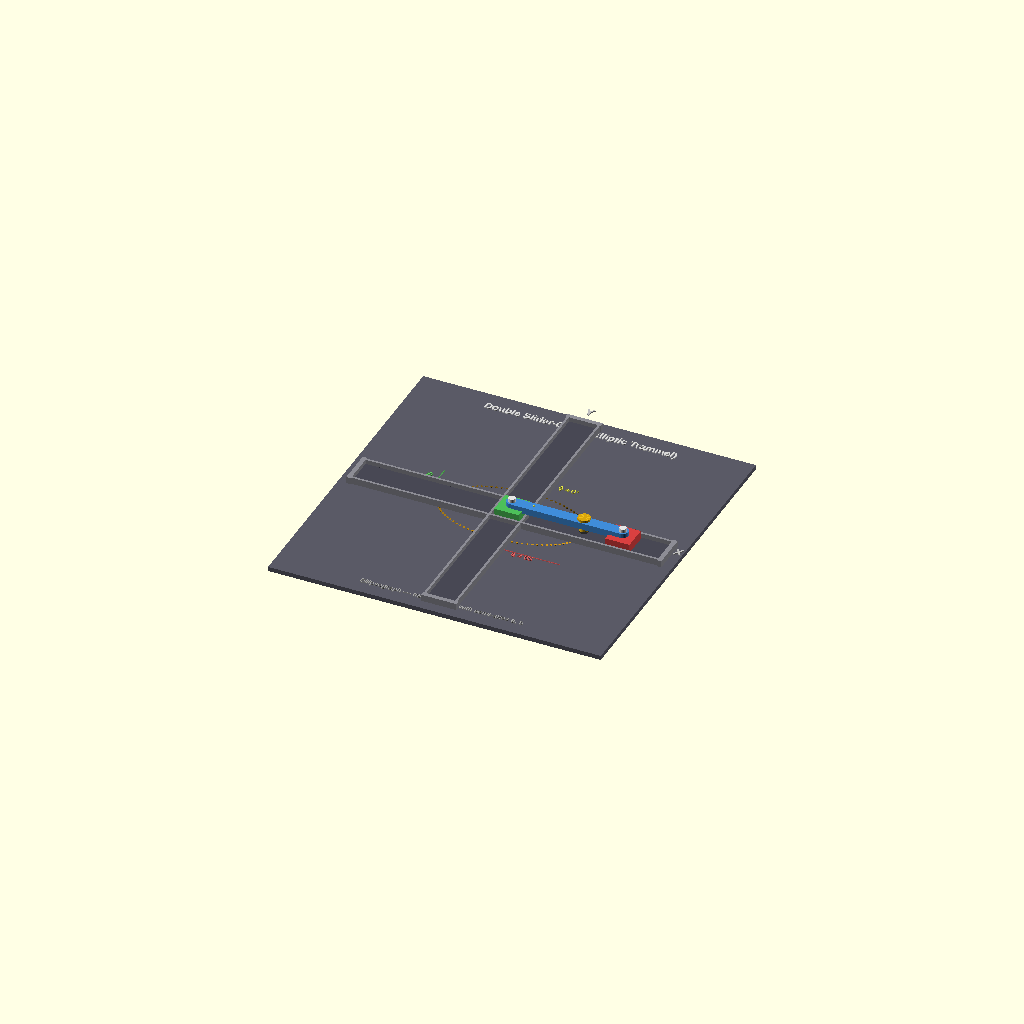
Cell 1: the model at its default parameters.
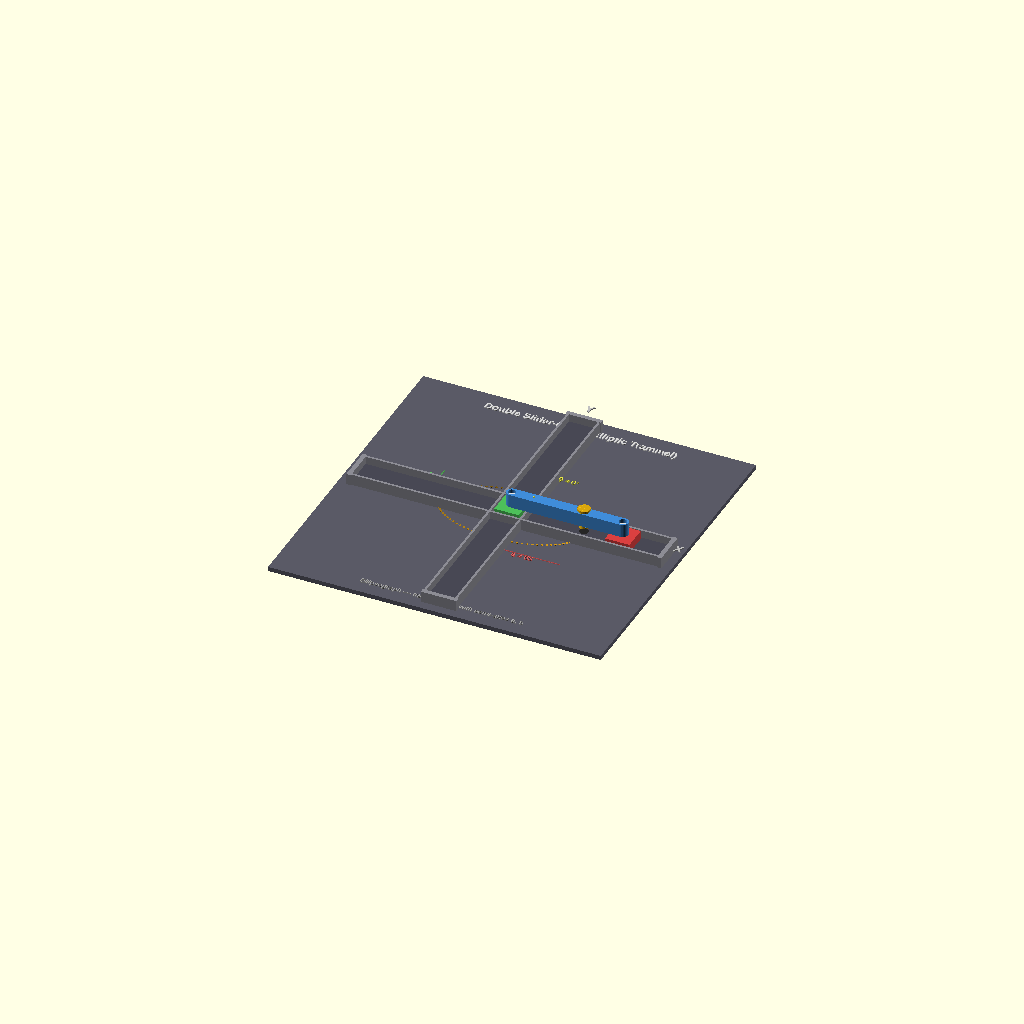
Cell 2: thickness = 12 (everything else at default).
One fixed orthographic camera (rotation 55°, 0°, 25°; colour scheme Cornfield) for every cell.
OpenSCAD source file examples/double_slider_crank.scad:
// Double Slider-Crank Mechanism (Elliptic Trammel / Ellipsograph)
// Uses $t (0..1) for one full revolution
// Two perpendicular slider guides connected by a rigid link
// A tracer point on the link traces an ellipse

// ---- Parameters ----
link_len    = 100;          // connecting link length (mm)
tracer_frac = 0.35;         // tracer position along link (0=slider1, 1=slider2)
thickness   = 6;            // link/component thickness
link_w      = 10;           // link width
pin_r       = 3;            // pin/joint radius
slider_w    = 22;           // slider block width
slider_h    = 14;           // slider block height (rail direction)
rail_len    = 130;          // rail half-length
base_side   = 300;          // base plate side
base_t      = 4;            // base plate thickness
groove_w    = 26;           // groove width in base
groove_d    = 3;            // groove depth

// ---- Kinematics ----
theta = $t * 360;

// Slider 1 on x-axis
s1_x = link_len * cos(theta);
s1_y = 0;

// Slider 2 on y-axis
s2_x = 0;
s2_y = link_len * sin(theta);

// Link angle (from slider1 to slider2)
link_angle = atan2(s2_y - s1_y, s2_x - s1_x);

// Tracer point on the link
tracer_x = s1_x + tracer_frac * (s2_x - s1_x);
tracer_y = s1_y + tracer_frac * (s2_y - s1_y);

// Ellipse semi-axes traced by the point
semi_a = link_len * (1 - tracer_frac);   // x semi-axis = 65
semi_b = link_len * tracer_frac;          // y semi-axis = 35

// ---- Z Layers ----
z_base   = -base_t/2 - 2;
z_slider = 2;                        // slider blocks
z_link   = z_slider + thickness + 2; // link above sliders

// ---- Colors ----
link_color    = [0.25, 0.55, 0.85];   // blue
s1_color      = [0.85, 0.25, 0.25];   // red
s2_color      = [0.30, 0.75, 0.35];   // green
pin_color     = [0.90, 0.90, 0.90];   // silver
base_color    = [0.35, 0.35, 0.40];   // dark gray
rail_color    = [0.55, 0.55, 0.58];   // medium gray
tracer_color  = [0.95, 0.75, 0.10];   // gold
trail_color   = [0.90, 0.65, 0.10];   // warm gold
groove_color  = [0.28, 0.28, 0.33];   // darker than base

// ---- Modules ----
module rounded_link(length, width, thick) {
    hull() {
        cylinder(h=thick, r=width/2, center=true, $fn=32);
        translate([length, 0, 0])
            cylinder(h=thick, r=width/2, center=true, $fn=32);
    }
}

module pin_shaft(height) {
    color(pin_color)
        cylinder(h=height, r=pin_r, center=true, $fn=24);
}

module joint_bore(thick) {
    cylinder(h=thick+2, r=pin_r+0.5, center=true, $fn=24);
}

// ---- Base plate ----
color(base_color)
    translate([0, 0, z_base])
        cube([base_side, base_side, base_t], center=true);

// ---- Groove channels in base (recessed tracks) ----
// X-axis groove
color(groove_color)
    translate([0, 0, z_base + base_t/2 + groove_d/2])
        cube([rail_len * 2 + 20, groove_w, groove_d], center=true);

// Y-axis groove
color(groove_color)
    translate([0, 0, z_base + base_t/2 + groove_d/2])
        cube([groove_w, rail_len * 2 + 20, groove_d], center=true);

// ---- Rail guide edges ----
// X-axis rails (top/bottom edges of groove)
color(rail_color) {
    translate([0,  groove_w/2 + 1, z_slider])
        cube([rail_len * 2 + 20, 2, thickness], center=true);
    translate([0, -groove_w/2 - 1, z_slider])
        cube([rail_len * 2 + 20, 2, thickness], center=true);
}

// Y-axis rails (left/right edges of groove)
color(rail_color) {
    translate([ groove_w/2 + 1, 0, z_slider])
        cube([2, rail_len * 2 + 20, thickness], center=true);
    translate([-groove_w/2 - 1, 0, z_slider])
        cube([2, rail_len * 2 + 20, thickness], center=true);
}

// ---- Rail end caps ----
color(rail_color) {
    // X-axis ends
    translate([ rail_len + 10, 0, z_slider])
        cube([4, groove_w + 6, thickness], center=true);
    translate([-rail_len - 10, 0, z_slider])
        cube([4, groove_w + 6, thickness], center=true);
    // Y-axis ends
    translate([0,  rail_len + 10, z_slider])
        cube([groove_w + 6, 4, thickness], center=true);
    translate([0, -rail_len - 10, z_slider])
        cube([groove_w + 6, 4, thickness], center=true);
}

// ---- Axis labels ----
color([0.75, 0.75, 0.75]) {
    translate([rail_len + 20, 0, z_slider + thickness/2 + 1])
        text("X", size=8, halign="center", valign="center", font="Liberation Sans:style=Bold");
    translate([0, rail_len + 20, z_slider + thickness/2 + 1])
        text("Y", size=8, halign="center", valign="center", font="Liberation Sans:style=Bold");
}

// ---- Slider 1 (x-axis, red) ----
translate([s1_x, 0, z_slider]) {
    color(s1_color)
        difference() {
            cube([slider_w, slider_w, slider_h], center=true);
            // Pin bore
            cylinder(h=slider_h+2, r=pin_r+0.5, center=true, $fn=24);
        }
    // Pin shaft (extends up to link level)
    pin_shaft(slider_h + thickness + 8);
}

// ---- Slider 2 (y-axis, green) ----
translate([0, s2_y, z_slider]) {
    color(s2_color)
        difference() {
            cube([slider_w, slider_w, slider_h], center=true);
            // Pin bore
            cylinder(h=slider_h+2, r=pin_r+0.5, center=true, $fn=24);
        }
    // Pin shaft
    pin_shaft(slider_h + thickness + 8);
}

// ---- Connecting link (blue) ----
translate([s1_x, s1_y, z_link])
    rotate([0, 0, link_angle]) {
        color(link_color)
            difference() {
                rounded_link(link_len, link_w, thickness);
                // Bore at slider 1 end
                joint_bore(thickness);
                // Bore at slider 2 end
                translate([link_len, 0, 0])
                    joint_bore(thickness);
                // Bore at tracer point
                translate([tracer_frac * link_len, 0, 0])
                    joint_bore(thickness);
            }
    }

// ---- Tracer tool (gold pen) ----
translate([tracer_x, tracer_y, 0]) {
    // Upper shaft
    color(tracer_color)
        translate([0, 0, z_link])
            cylinder(h=thickness + 6, r=pin_r + 1.5, center=true, $fn=24);
    // Decorative ring
    color([0.85, 0.65, 0.05])
        translate([0, 0, z_link + thickness/2 + 2])
            cylinder(h=2, r=pin_r + 2.5, center=true, $fn=24);
    // Pen tip pointing down
    color([0.15, 0.15, 0.15])
        translate([0, 0, z_base + base_t/2 + 2])
            cylinder(h=4, r1=0.8, r2=pin_r + 1, center=true, $fn=16);
    // Ink dot at current position
    color(tracer_color)
        translate([0, 0, z_base + base_t/2 + 0.3])
            cylinder(h=0.5, r=1.5, $fn=12);
}

// ---- Ellipse trail (traced path) ----
n_trail = 90;
for (i = [0 : n_trail - 1]) {
    t_i = i / n_trail;
    ang = t_i * 360;
    // Points on the ellipse
    tx = semi_a * cos(ang);
    ty = semi_b * sin(ang);

    // Fade: dots behind current position are brighter
    dt = $t - t_i;
    fade_t = dt - floor(dt);   // 0..1, how far behind
    brightness = 0.3 + 0.7 * (1 - fade_t);

    color([trail_color[0] * brightness, trail_color[1] * brightness, trail_color[2] * brightness])
        translate([tx, ty, z_base + base_t/2 + 0.2])
            cylinder(h=0.3, r=1.0, $fn=10);
}

// ---- Faint full ellipse outline ----
n_outline = 180;
for (i = [0 : n_outline - 1]) {
    ang = i * 360 / n_outline;
    ex = semi_a * cos(ang);
    ey = semi_b * sin(ang);
    color([0.5, 0.5, 0.5, 0.3])
        translate([ex, ey, z_base + base_t/2 + 0.1])
            cylinder(h=0.2, r=0.4, $fn=8);
}

// ---- Semi-axis dimension lines ----
// a-axis (x)
color([0.8, 0.3, 0.3, 0.6])
    translate([semi_a/2, -semi_b - 12, z_base + base_t/2 + 0.5])
        cube([semi_a, 0.8, 0.5], center=true);
color([0.9, 0.4, 0.4])
    translate([semi_a/2, -semi_b - 18, z_base + base_t/2 + 1])
        text("a = 65", size=5, halign="center", font="Liberation Sans");

// b-axis (y)
color([0.3, 0.7, 0.3, 0.6])
    translate([-semi_a - 12, semi_b/2, z_base + base_t/2 + 0.5])
        cube([0.8, semi_b, 0.5], center=true);
color([0.4, 0.8, 0.4])
    translate([-semi_a - 18, semi_b/2, z_base + base_t/2 + 1])
        rotate([0, 0, 90])
            text("b = 35", size=5, halign="center", font="Liberation Sans");

// ---- Origin cross-hair ----
color([0.8, 0.8, 0.8]) {
    translate([0, 0, z_base + base_t/2 + groove_d + 0.5])
        cylinder(h=1, r=4, center=true, $fn=32);
    translate([0, 0, z_base + base_t/2 + groove_d + 1.2])
        cylinder(h=0.5, r=2, center=true, $fn=24);
}

// ---- Title ----
color([0.85, 0.85, 0.85])
    translate([0, base_side/2 - 20, z_base + base_t/2 + 0.5])
        text("Double Slider-Crank (Elliptic Trammel)", size=7,
             halign="center", font="Liberation Sans:style=Bold");

// ---- Subtitle ----
color([0.65, 0.65, 0.65])
    translate([0, -base_side/2 + 12, z_base + base_t/2 + 0.5])
        text("Ellipsograph — traces ellipse with semi-axes a, b",
             size=5, halign="center", font="Liberation Sans");

// ---- Angle indicator (arc showing theta) ----
color([0.9, 0.9, 0.3, 0.7]) {
    n_arc = floor($t * 36);
    arc_r = 20;
    for (i = [0 : max(0, n_arc - 1)]) {
        a1 = i * 10;
        ax = arc_r * cos(a1);
        ay = arc_r * sin(a1);
        translate([ax, ay, z_link + thickness/2 + 1])
            sphere(r=0.8, $fn=10);
    }
}

// ---- Angle label ----
color([0.9, 0.9, 0.3])
    translate([28, 28, z_link + thickness/2 + 2])
        text(str("θ = ", floor(theta), "°"), size=5, halign="left",
             font="Liberation Sans");
Customizer parameters (derived from the source; name, type, default, range or options):
link_len: number, default 100
tracer_frac: number, default 0.35
thickness: number, default 6
link_w: number, default 10
pin_r: number, default 3
slider_w: number, default 22
slider_h: number, default 14
rail_len: number, default 130
base_side: number, default 300
base_t: number, default 4
groove_w: number, default 26
groove_d: number, default 3
s1_y: number, default 0
s2_x: number, default 0
z_slider: number, default 2
link_color: vector, default [0.25, 0.55, 0.85]
s1_color: vector, default [0.85, 0.25, 0.25]
s2_color: vector, default [0.3, 0.75, 0.35]
pin_color: vector, default [0.9, 0.9, 0.9]
base_color: vector, default [0.35, 0.35, 0.4]
rail_color: vector, default [0.55, 0.55, 0.58]
tracer_color: vector, default [0.95, 0.75, 0.1]
trail_color: vector, default [0.9, 0.65, 0.1]
groove_color: vector, default [0.28, 0.28, 0.33]
